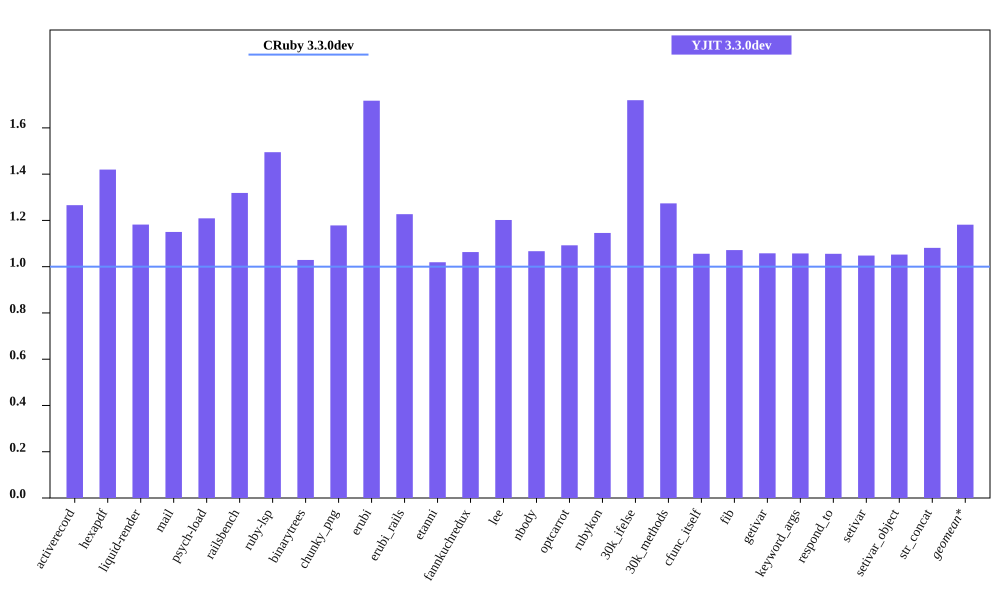

The table this chart was drawn from, first rows:
bench, CRuby 3.3.0dev mem (MiB), YJIT 3.3.0dev mem (MiB), Inline Code, Outlined Code, YJIT Mem overhead
activerecord, 63.93, 80.93, 3, 3
hexapdf, 258.9, 367.5, 2, 2
liquid-render, 30.04, 35.51, 1, 1
mail, 49.26, 56.65, 2, 2
psych-load, 36.47, 44.09, 1, 1
railsbench, 100.8, 133, 6, 6
ruby-lsp, 92.7, 138.6, 6, 6
binarytrees, 30.51, 31.4, 1, 1
chunky_png, 38.71, 45.61, 1, 1
erubi, 74.28, 127.6, 1, 1
erubi_rails, 100.2, 123, 5, 5
etanni, 126.9, 129.3, 1, 1
fannkuchredux, 24.49, 26.04, 1, 1
lee, 34.04, 40.91, 1, 1
nbody, 24.4, 26.04, 1, 1
optcarrot, 58.7, 64.12, 1, 1
rubykon, 53.82, 61.67, 1, 1
30k_ifelse, 66.2, 113.8, 6, 6
30k_methods, 56.41, 71.85, 2, 2
cfunc_itself, 24.27, 25.62, 1, 1
fib, 24.3, 26.04, 1, 1
getivar, 24.47, 25.89, 1, 1
keyword_args, 24.32, 25.71, 1, 1
respond_to, 24.56, 25.93, 1, 1
setivar, 24.6, 25.78, 1, 1
setivar_object, 24.65, 25.94, 1, 1
str_concat, 97.93, 105.9, 1, 1
